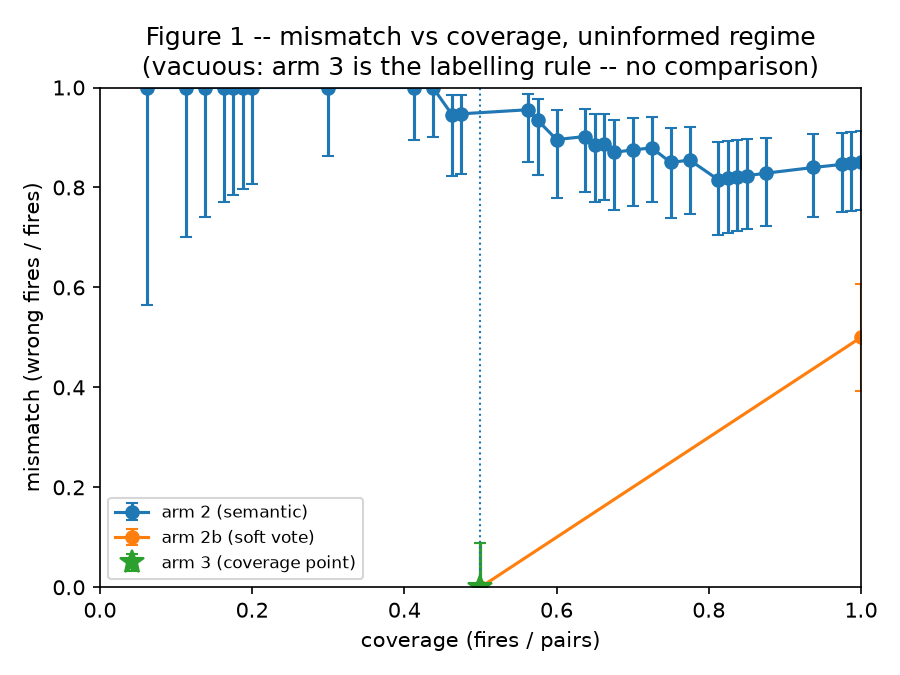

Data behind this chart, as committed beside it:
dispatcher, threshold, fires, pairs, coverage, wrong, mismatch, wilson_low, wilson_high, coverage_point
arm 2 (semantic), 0.1651, 5, 80, 0.0625, 5, 1.0, 0.5655, 1.0, False
arm 2 (semantic), 0.1607, 9, 80, 0.1125, 9, 1.0, 0.7008, 1.0, False
arm 2 (semantic), 0.1579, 11, 80, 0.1375, 11, 1.0, 0.7412, 1.0, False
arm 2 (semantic), 0.1552, 13, 80, 0.1625, 13, 1.0, 0.7719, 1.0, False
arm 2 (semantic), 0.1538, 14, 80, 0.175, 14, 1.0, 0.7847, 1.0, False
arm 2 (semantic), 0.1525, 15, 80, 0.1875, 15, 1.0, 0.7961, 1.0, False
arm 2 (semantic), 0.1513, 16, 80, 0.2, 16, 1.0, 0.8064, 1.0, False
arm 2 (semantic), 0.1477, 24, 80, 0.3, 24, 1.0, 0.862, 1.0, False
arm 2 (semantic), 0.1463, 33, 80, 0.4125, 33, 1.0, 0.8957, 1.0, False
arm 2 (semantic), 0.1429, 35, 80, 0.4375, 35, 1.0, 0.9011, 1.0, False
arm 2 (semantic), 0.1413, 37, 80, 0.4625, 35, 0.9459, 0.8229, 0.985, False
arm 2 (semantic), 0.1406, 38, 80, 0.475, 36, 0.9474, 0.8271, 0.9854, False
arm 2 (semantic), 0.14, 45, 80, 0.5625, 43, 0.9556, 0.8517, 0.9877, False
arm 2 (semantic), 0.1398, 46, 80, 0.575, 43, 0.9348, 0.825, 0.9776, False
arm 2 (semantic), 0.1368, 48, 80, 0.6, 43, 0.8958, 0.7783, 0.9547, False
arm 2 (semantic), 0.1364, 51, 80, 0.6375, 46, 0.902, 0.7902, 0.9574, False
arm 2 (semantic), 0.1359, 52, 80, 0.65, 46, 0.8846, 0.7703, 0.946, False
arm 2 (semantic), 0.1353, 53, 80, 0.6625, 47, 0.8868, 0.7742, 0.9471, False
arm 2 (semantic), 0.1346, 54, 80, 0.675, 47, 0.8704, 0.7558, 0.9358, False
arm 2 (semantic), 0.1333, 56, 80, 0.7, 49, 0.875, 0.7637, 0.9381, False
arm 2 (semantic), 0.1324, 58, 80, 0.725, 51, 0.8793, 0.7712, 0.9403, False
arm 2 (semantic), 0.1321, 60, 80, 0.75, 51, 0.85, 0.7389, 0.919, False
arm 2 (semantic), 0.131, 62, 80, 0.775, 53, 0.8548, 0.7466, 0.9217, False
arm 2 (semantic), 0.1308, 65, 80, 0.8125, 53, 0.8154, 0.7045, 0.8911, False
arm 2 (semantic), 0.1307, 66, 80, 0.825, 54, 0.8182, 0.7085, 0.8928, False
arm 2 (semantic), 0.1267, 67, 80, 0.8375, 55, 0.8209, 0.7125, 0.8945, False
arm 2 (semantic), 0.1242, 68, 80, 0.85, 56, 0.8235, 0.7164, 0.8961, False
arm 2 (semantic), 0.1226, 70, 80, 0.875, 58, 0.8286, 0.7238, 0.8991, False
arm 2 (semantic), 0.1171, 75, 80, 0.9375, 63, 0.84, 0.7408, 0.906, False
arm 2 (semantic), 0.1121, 78, 80, 0.975, 66, 0.8462, 0.7501, 0.9097, False
arm 2 (semantic), 0.1102, 79, 80, 0.9875, 67, 0.8481, 0.753, 0.9109, False
arm 2 (semantic), 0.1048, 80, 80, 1.0, 68, 0.85, 0.7559, 0.9121, False
arm 3 (precondition), , 40, 80, 0.5, 0, 0.0, 0.0, 0.08762, True
arm 2b (soft vote), 1.0, 40, 80, 0.5, 0, 0.0, 0.0, 0.08762, False
arm 2b (soft vote), 0.8333, 80, 80, 1.0, 40, 0.5, 0.393, 0.607, False
arm 2c (intent key), , 0, 80, 0.0, 0, , , , False
